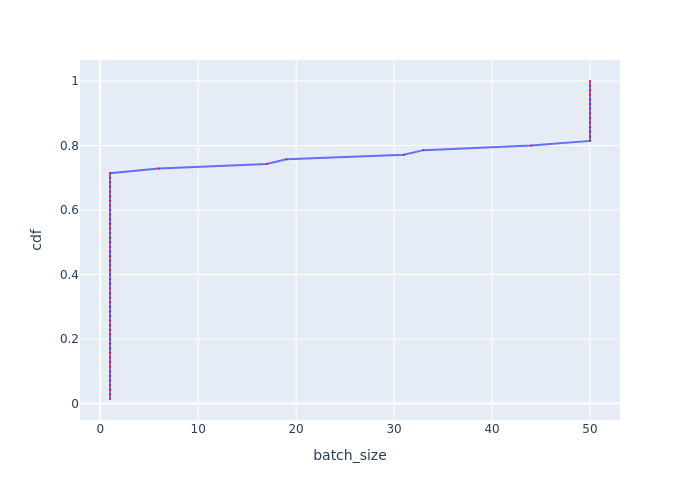

Source data for this figure (header and first rows):
Batch Id, batch_size, cdf
0, 1, 0.01429
1, 1, 0.02857
2, 1, 0.04286
3, 1, 0.05714
4, 1, 0.07143
5, 1, 0.08571
6, 1, 0.1
7, 1, 0.1143
8, 1, 0.1286
9, 1, 0.1429
10, 1, 0.1571
11, 1, 0.1714
12, 1, 0.1857
13, 1, 0.2
14, 1, 0.2143
15, 1, 0.2286
16, 1, 0.2429
17, 1, 0.2571
18, 1, 0.2714
20, 1, 0.2857
21, 1, 0.3
22, 1, 0.3143
23, 1, 0.3286
24, 1, 0.3429
25, 1, 0.3571
26, 1, 0.3714
27, 1, 0.3857
28, 1, 0.4
29, 1, 0.4143
30, 1, 0.4286
31, 1, 0.4429
32, 1, 0.4571
33, 1, 0.4714
35, 1, 0.4857
36, 1, 0.5
37, 1, 0.5143
38, 1, 0.5286
39, 1, 0.5429
40, 1, 0.5571
41, 1, 0.5714
42, 1, 0.5857
43, 1, 0.6
44, 1, 0.6143
45, 1, 0.6286
47, 1, 0.6429
48, 1, 0.6571
49, 1, 0.6714
50, 1, 0.6857
51, 1, 0.7
52, 1, 0.7143
69, 6, 0.7286
68, 17, 0.7429
19, 19, 0.7571
67, 31, 0.7714
34, 33, 0.7857
46, 44, 0.8
53, 50, 0.8143
54, 50, 0.8286
55, 50, 0.8429
56, 50, 0.8571
... 10 more rows
